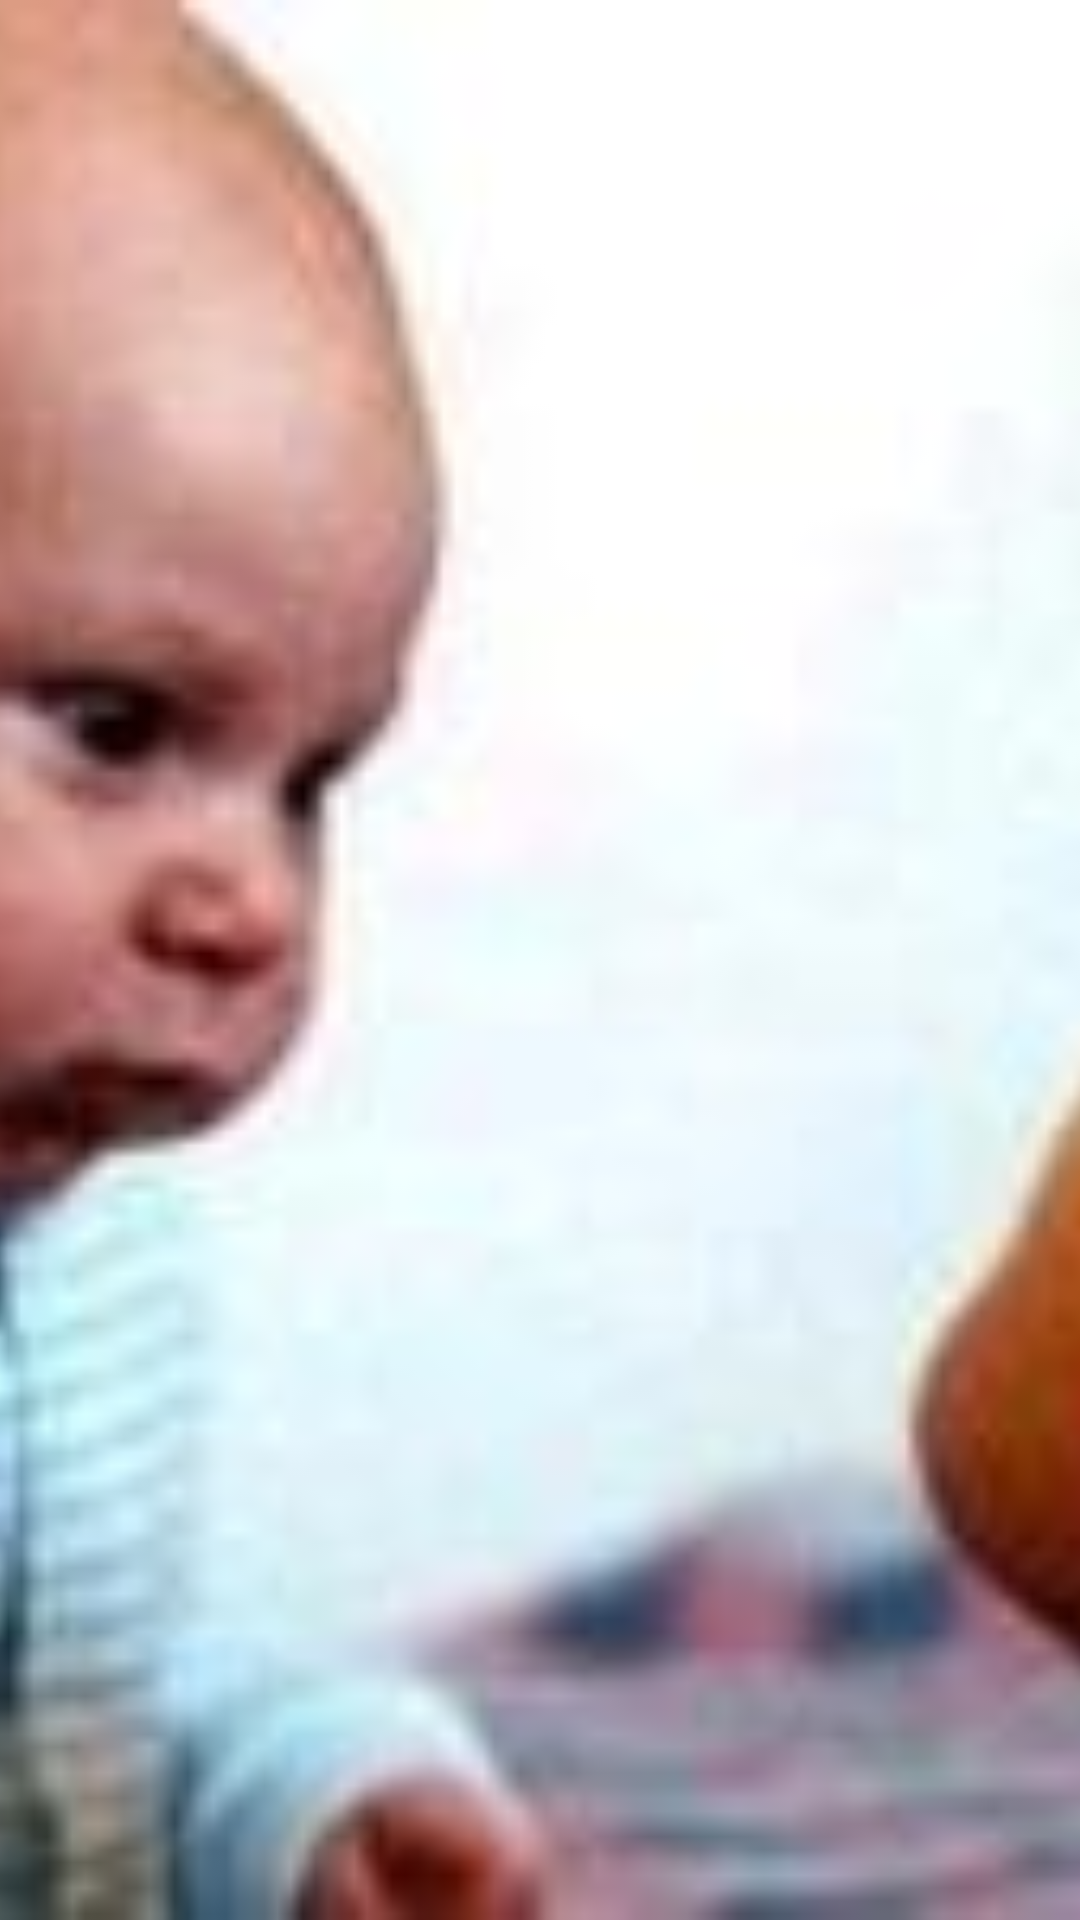

This screen was rendered from an Android layout file. Write that file and the resources it references.
<!-- AndroidManifest.xml: application theme AppTheme -->
<!-- res/layout/header_light23.xml -->
<?xml version="1.0" encoding="utf-8"?>
<ImageView xmlns:android="http://schemas.android.com/apk/res/android"
    android:id="@+id/image_header"
    android:layout_width="match_parent"
    android:layout_height="wrap_content"
    android:adjustViewBounds="true"
    android:scaleType="centerCrop"
    android:src="@drawable/back23" />
<!-- resources referenced by this layout -->
<resources>
  <!-- drawable back23: jpg bitmap (drawable, 6555 bytes) -->
  <style name="AppTheme" parent="Theme.Sherlock.Light.DarkActionBar">
          <item name="android:actionBarStyle">@style/Widget.ActionBar</item>
          <item name="actionBarStyle">@style/Widget.ActionBar</item>
      </style>
  <style name="Widget.ActionBar" parent="@style/Widget.Sherlock.Light.ActionBar.Solid.Inverse">
      </style>
</resources>
